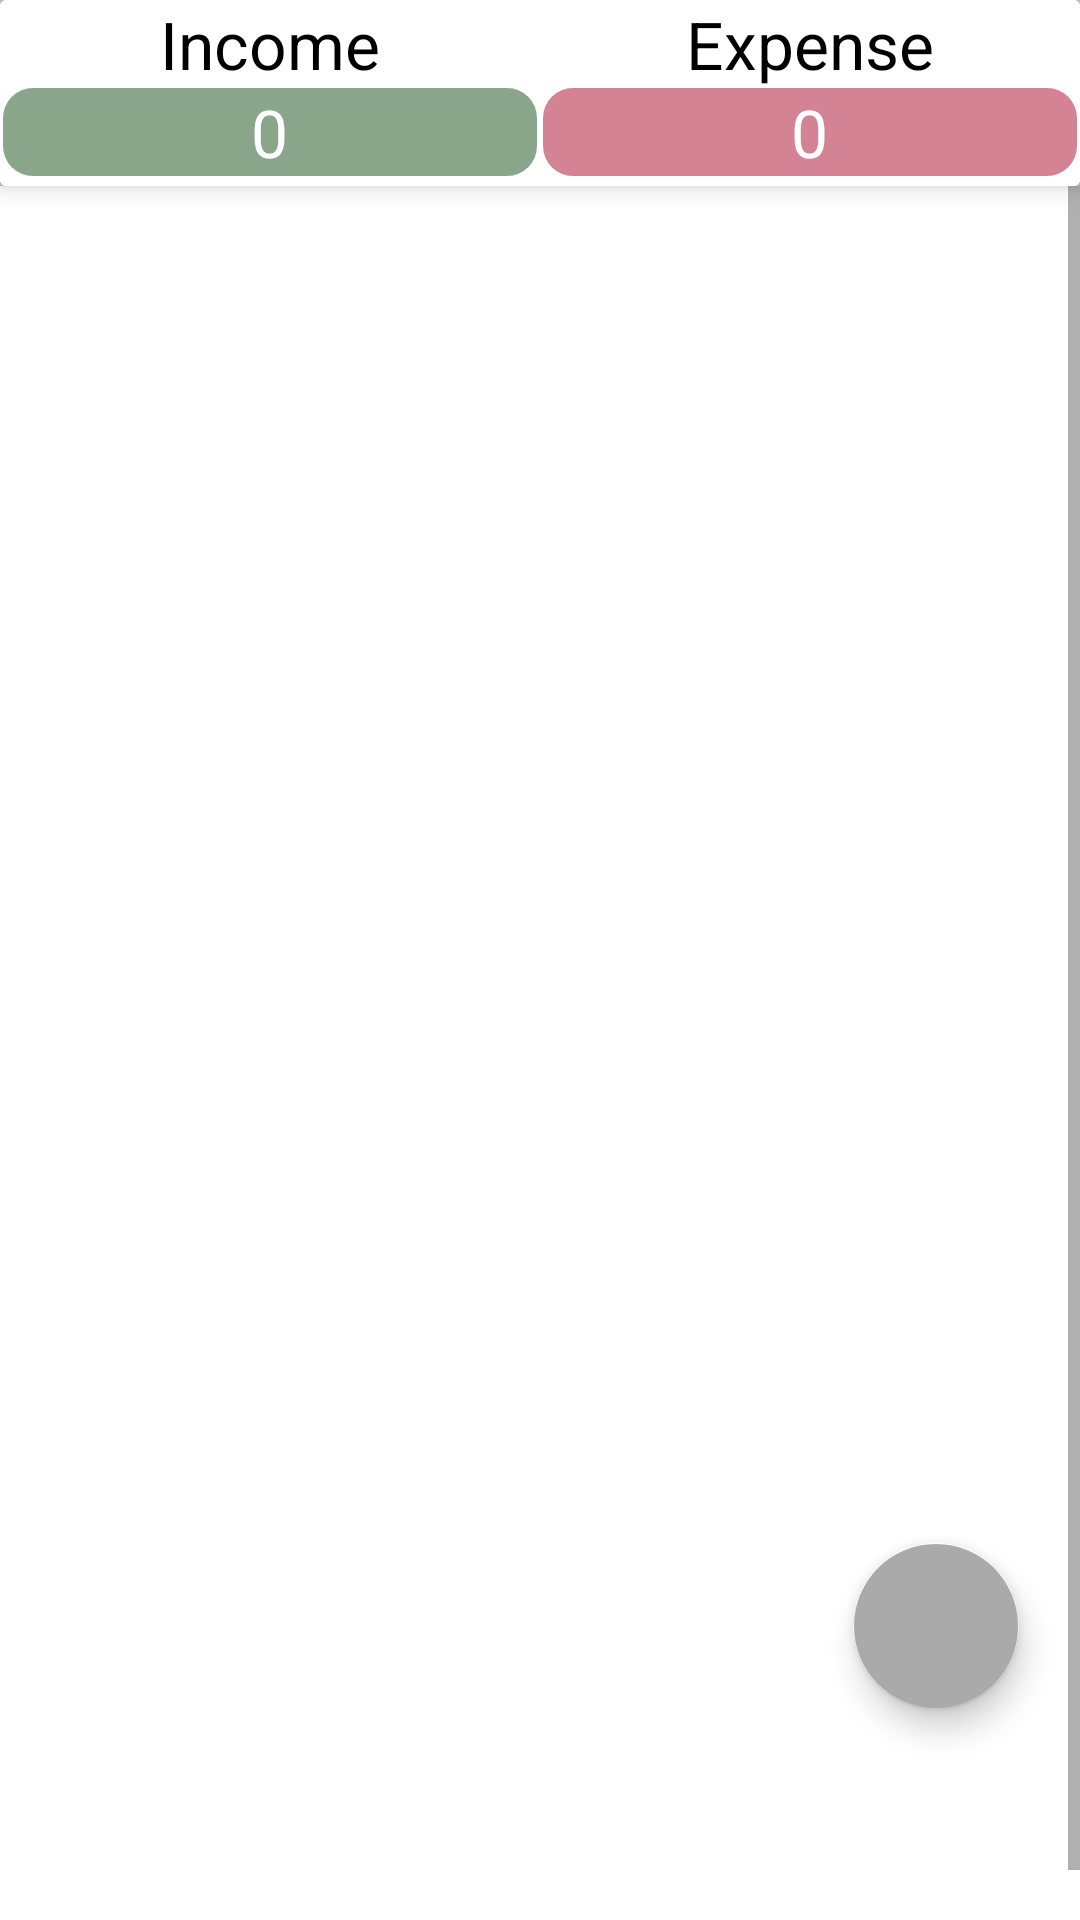

This screen was rendered from an Android layout file. Write that file and the resources it references.
<!-- AndroidManifest.xml: application theme AppTheme -->
<!-- res/layout/fragment_dashboard.xml -->
<?xml version="1.0" encoding="utf-8"?>
<LinearLayout xmlns:android="http://schemas.android.com/apk/res/android"
    xmlns:tools="http://schemas.android.com/tools"
    android:layout_width="match_parent"
    xmlns:app="http://schemas.android.com/apk/res-auto"
    android:orientation="vertical"
    android:layout_height="match_parent"
    android:background="@drawable/back"

    tools:context=".DashboardFragment">

    <androidx.cardview.widget.CardView
        android:layout_width="match_parent"
        android:layout_height="wrap_content"
        android:elevation="10dp"

        app:cardElevation="5dp">

        <LinearLayout
            android:layout_width="match_parent"
            android:layout_height="62dp"
            android:background="@android:color/white"

            android:orientation="vertical">

            <LinearLayout
                android:layout_width="match_parent"
                android:layout_height="wrap_content"
                android:orientation="horizontal">

                <RelativeLayout
                    android:layout_width="0dp"
                    android:layout_height="wrap_content"
                    android:layout_weight="1"
                    android:gravity="center">

                    <TextView
                        android:layout_width="wrap_content"
                        android:layout_height="wrap_content"
                        android:text="Income"
                        android:textAppearance="?android:textAppearanceLarge"
                        android:textColor="@android:color/black" />

                </RelativeLayout>

                <RelativeLayout
                    android:layout_width="0dp"
                    android:layout_height="wrap_content"
                    android:layout_weight="1"
                    android:gravity="center">

                    <TextView
                        android:layout_width="wrap_content"
                        android:layout_height="wrap_content"
                        android:text="Expense"
                        android:textAppearance="?android:textAppearanceLarge"
                        android:textColor="@android:color/black" />

                </RelativeLayout>
            </LinearLayout>

            <LinearLayout
                android:layout_width="match_parent"
                android:layout_height="wrap_content"

                android:orientation="horizontal">

                <RelativeLayout
                    android:layout_width="0dp"
                    android:layout_height="wrap_content"
                    android:layout_weight="1"
                    android:layout_marginLeft="1dp"
                    android:layout_marginRight="1dp"
                    android:background="@drawable/incbtn"
                    android:gravity="center">

                    <TextView
                        android:id="@+id/set_income"
                        android:layout_width="wrap_content"
                        android:layout_height="wrap_content"
                        android:text="0"
                        android:textAppearance="?android:textAppearanceLarge"
                        android:textColor="@android:color/white" />

                </RelativeLayout>

                <RelativeLayout
                    android:layout_width="0dp"
                    android:layout_height="wrap_content"
                    android:layout_weight="1"
                    android:layout_marginRight="1dp"
                    android:layout_marginLeft="1dp"
                    android:background="@drawable/expbtn"
                    android:gravity="center">

                    <TextView
                        android:id="@+id/set_expense"
                        android:layout_width="wrap_content"
                        android:layout_height="wrap_content"
                        android:text="0"
                        android:textAppearance="?android:textAppearanceLarge"
                        android:textColor="@android:color/white" />

                </RelativeLayout>
            </LinearLayout>

        </LinearLayout>

    </androidx.cardview.widget.CardView>
    <androidx.coordinatorlayout.widget.CoordinatorLayout
        android:layout_width="match_parent"
        android:layout_height="match_parent"
        android:background="@android:color/white">

        <ScrollView
            android:layout_width="match_parent"
            android:layout_height="563dp">

            <LinearLayout
                android:layout_width="match_parent"
                android:layout_height="wrap_content"
                android:layout_marginTop="10dp"
                android:orientation="vertical">

                <TextView
                    android:layout_width="match_parent"
                    android:layout_height="wrap_content"
                    android:padding="10dp"

                    android:textAppearance="?android:textAppearanceLarge" />

                <androidx.recyclerview.widget.RecyclerView
                    android:id="@+id/dashboard_income"
                    android:layout_width="match_parent"
                    android:layout_height="200dp" />

                <TextView
                    android:layout_width="match_parent"
                    android:layout_height="wrap_content"
                    android:padding="10dp"

                    android:textAppearance="?android:textAppearanceLarge" />

                <androidx.recyclerview.widget.RecyclerView
                    android:id="@+id/dashboard_expense"
                    android:layout_width="match_parent"
                    android:layout_height="256dp">

                </androidx.recyclerview.widget.RecyclerView>

            </LinearLayout>
        </ScrollView>

        <LinearLayout
            android:layout_width="wrap_content"
            android:layout_height="wrap_content"
            android:layout_gravity="bottom|end"
            android:layout_marginRight="15dp"
            android:layout_marginBottom="250dp">

            <TextView
                android:id="@+id/ft_expense"
                android:layout_width="wrap_content"
                android:layout_height="wrap_content"
                android:layout_gravity="center"
                android:layout_marginRight="5dp"
                android:background="@android:color/darker_gray"
                android:padding="5dp"
                android:text="Expense"
                android:textAppearance="?android:textAppearanceSmall"
                android:textColor="@android:color/primary_text_dark"
                android:visibility="invisible" />

            <com.google.android.material.floatingactionbutton.FloatingActionButton
                android:id="@+id/ft_expense_btn"
                android:layout_width="wrap_content"
                android:layout_height="wrap_content"
                android:layout_gravity="bottom|end"
                android:backgroundTint="@android:color/darker_gray"
                android:elevation="6dp"
                android:src="@drawable/expense"
                android:visibility="invisible"
                app:fabSize="mini"
                app:pressedTranslationZ="12dp" />

        </LinearLayout>

        <LinearLayout
            android:layout_width="wrap_content"
            android:layout_height="wrap_content"
            android:layout_gravity="bottom|end"
            android:layout_marginRight="15dp"
            android:layout_marginBottom="180dp">

            <TextView
                android:id="@+id/ft_income"
                android:layout_width="wrap_content"
                android:layout_height="wrap_content"
                android:layout_gravity="center"
                android:layout_marginRight="5dp"
                android:background="@android:color/darker_gray"
                android:padding="5dp"
                android:text="Income"
                android:textAppearance="?android:textAppearanceSmall"
                android:textColor="@android:color/primary_text_dark"
                android:visibility="invisible" />

            <com.google.android.material.floatingactionbutton.FloatingActionButton
                android:id="@+id/ft_income_btn"
                android:layout_width="wrap_content"
                android:layout_height="wrap_content"
                android:layout_gravity="bottom|end"
                android:backgroundTint="@android:color/darker_gray"
                android:elevation="6dp"
                android:src="@drawable/income"
                android:visibility="invisible"
                app:fabSize="mini"
                app:pressedTranslationZ="12dp" />

        </LinearLayout>

        <com.google.android.material.floatingactionbutton.FloatingActionButton
            android:id="@+id/ft_main_btn"
            android:layout_width="wrap_content"
            android:layout_height="wrap_content"
            android:layout_gravity="bottom|end"
            android:layout_marginRight="20dp"
            android:layout_marginBottom="70dp"
            android:backgroundTint="@android:color/darker_gray"
            android:src="@drawable/income"
            app:fabSize="normal" />
    </androidx.coordinatorlayout.widget.CoordinatorLayout>
</LinearLayout>
<!-- resources referenced by this layout -->
<resources>
  <!-- drawable back: jpg bitmap (drawable-v24, 125265 bytes) -->
  <!-- drawable expbtn (drawable) -->
  <?xml version="1.0" encoding="utf-8"?>
  <selector xmlns:android="http://schemas.android.com/apk/res/android">
      <item>
          <shape xmlns:android="http://schemas.android.com/apk/res/android" android:shape="rectangle">
              <solid android:color="#9EB83852" />
              <corners android:radius="10dp" />
          </shape>
      </item>
  </selector>
  <!-- drawable incbtn (drawable) -->
  <?xml version="1.0" encoding="utf-8"?>
  <selector xmlns:android="http://schemas.android.com/apk/res/android">
      <item>
          <shape xmlns:android="http://schemas.android.com/apk/res/android" android:shape="rectangle">
              <solid android:color="#9F447044" />
              <corners android:radius="10dp" />
          </shape>
      </item>
  </selector>
  <style name="AppTheme" parent="Theme.AppCompat.Light.NoActionBar">
          
          <item name="colorPrimary">@android:color/black</item>
          <item name="colorPrimaryDark">@android:color/black</item>
          <item name="colorAccent">@color/colorAccent</item>
  
      </style>
  <color name="colorAccent">#00CF2B4C</color>
</resources>
